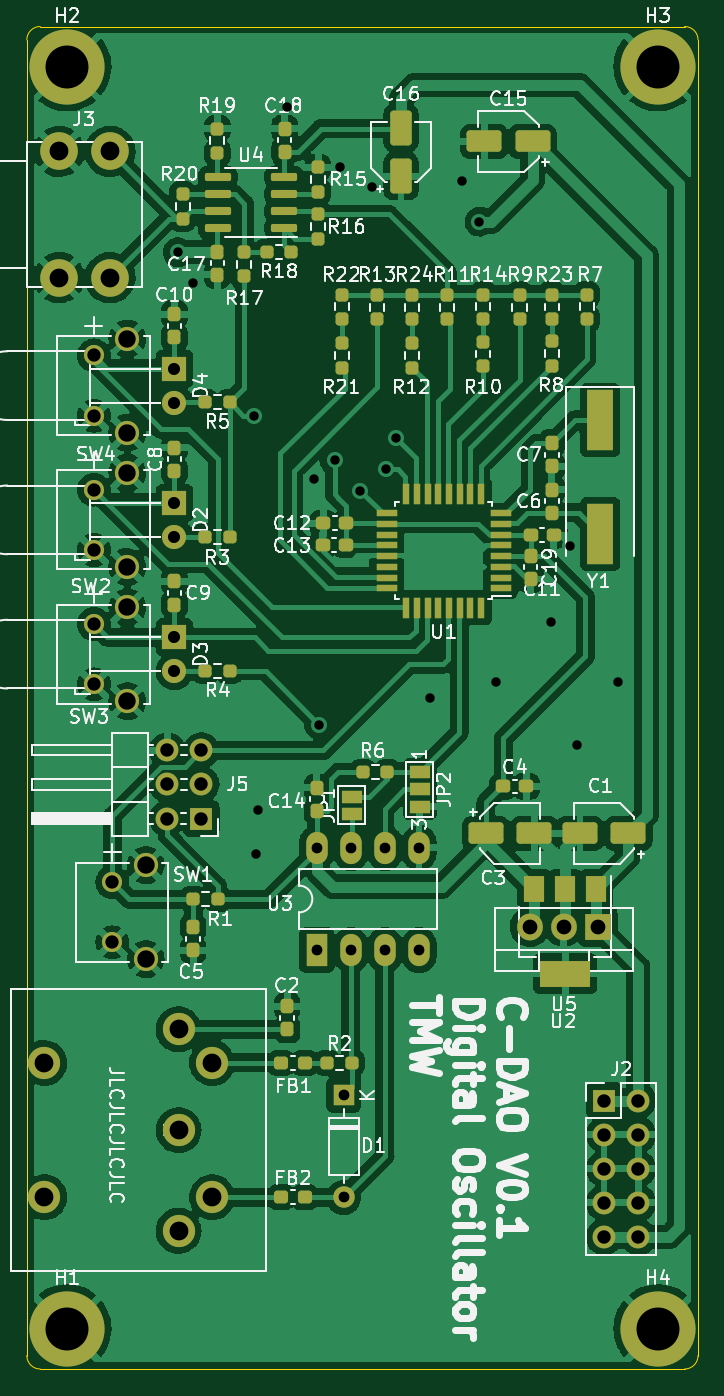
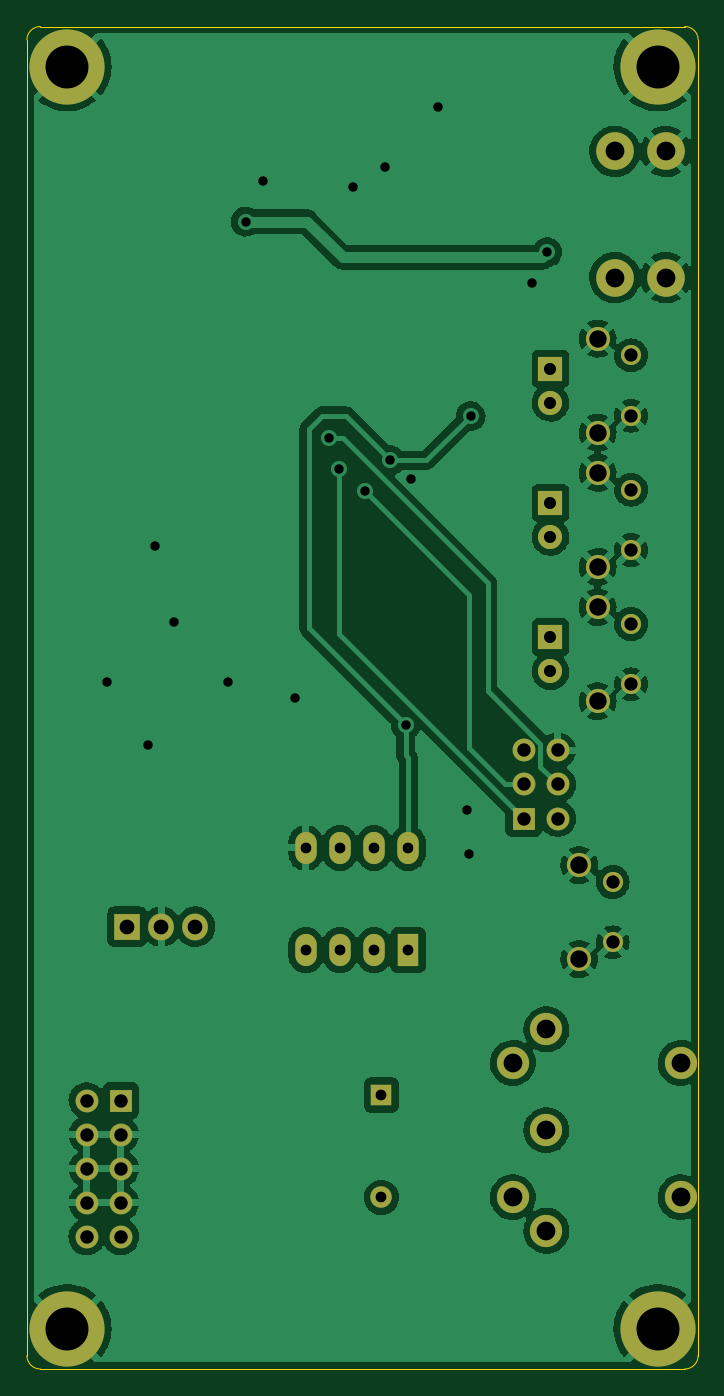
Circuit board: 11 layer files. Board 50.0 x 100.0 mm.
- bottom_copper: C-DAO-B_Cu.gbl (155592 bytes)
- bottom_mask: C-DAO-B_Mask.gbs (2806 bytes)
- paste: C-DAO-B_Paste.gbp (451 bytes)
- bottom_silk: C-DAO-B_Silkscreen.gbo (2809 bytes)
- outline: C-DAO-Edge_Cuts.gm1 (989 bytes)
- top_copper: C-DAO-F_Cu.gtl (291280 bytes)
- top_mask: C-DAO-F_Mask.gts (8715 bytes)
- paste: C-DAO-F_Paste.gtp (6187 bytes)
- top_silk: C-DAO-F_Silkscreen.gto (87525 bytes)
- drill: C-DAO-NPTH.drl (276 bytes)
- drill: C-DAO-PTH.drl (2171 bytes)

=== bottom_copper: C-DAO-B_Cu.gbl (155592 bytes, source omitted) ===
=== bottom_mask: C-DAO-B_Mask.gbs ===
%TF.GenerationSoftware,KiCad,Pcbnew,(6.0.2)*%
%TF.CreationDate,2022-03-15T10:04:13+02:00*%
%TF.ProjectId,C-DAO,432d4441-4f2e-46b6-9963-61645f706362,0.1*%
%TF.SameCoordinates,Original*%
%TF.FileFunction,Soldermask,Bot*%
%TF.FilePolarity,Negative*%
%FSLAX46Y46*%
G04 Gerber Fmt 4.6, Leading zero omitted, Abs format (unit mm)*
G04 Created by KiCad (PCBNEW (6.0.2)) date 2022-03-15 10:04:13*
%MOMM*%
%LPD*%
G01*
G04 APERTURE LIST*
%ADD10C,1.498600*%
%ADD11C,1.803400*%
%ADD12R,1.800000X1.800000*%
%ADD13C,1.800000*%
%ADD14C,5.600000*%
%ADD15C,3.600000*%
%ADD16C,2.800000*%
%ADD17R,1.700000X1.700000*%
%ADD18O,1.700000X1.700000*%
%ADD19R,1.905000X2.000000*%
%ADD20O,1.905000X2.000000*%
%ADD21R,1.600000X2.400000*%
%ADD22O,1.600000X2.400000*%
%ADD23R,1.600000X1.600000*%
%ADD24O,1.600000X1.600000*%
%ADD25C,2.400000*%
G04 APERTURE END LIST*
D10*
X112000000Y-95500000D03*
X112000000Y-99995800D03*
D11*
X114489200Y-94242700D03*
X114489200Y-101253100D03*
D10*
X112000000Y-85500000D03*
X112000000Y-89995800D03*
D11*
X114489200Y-84242700D03*
X114489200Y-91253100D03*
D10*
X112000000Y-75500000D03*
X112000000Y-79995800D03*
D11*
X114489200Y-74242700D03*
X114489200Y-81253100D03*
D10*
X113363800Y-114720600D03*
X113363800Y-119216400D03*
D11*
X115853000Y-113463300D03*
X115853000Y-120473700D03*
D12*
X118000000Y-76480000D03*
D13*
X118000000Y-79020000D03*
D12*
X118000000Y-96480000D03*
D13*
X118000000Y-99020000D03*
D12*
X118000000Y-86480000D03*
D13*
X118000000Y-89020000D03*
D14*
X110000000Y-148000000D03*
D15*
X110000000Y-148000000D03*
D14*
X154000000Y-54000000D03*
D15*
X154000000Y-54000000D03*
D16*
X109400000Y-60300000D03*
X109400000Y-69700000D03*
X113200000Y-69700000D03*
X113200000Y-60300000D03*
D17*
X120000000Y-110000000D03*
D18*
X117460000Y-110000000D03*
X120000000Y-107460000D03*
X117460000Y-107460000D03*
X120000000Y-104920000D03*
X117460000Y-104920000D03*
D15*
X154000000Y-148000000D03*
D14*
X154000000Y-148000000D03*
D17*
X150000000Y-131000000D03*
D18*
X152540000Y-131000000D03*
X150000000Y-133540000D03*
X152540000Y-133540000D03*
X150000000Y-136080000D03*
X152540000Y-136080000D03*
X150000000Y-138620000D03*
X152540000Y-138620000D03*
X150000000Y-141160000D03*
X152540000Y-141160000D03*
D19*
X149540000Y-118055000D03*
D20*
X147000000Y-118055000D03*
X144460000Y-118055000D03*
D21*
X128600000Y-119800000D03*
D22*
X131140000Y-119800000D03*
X133680000Y-119800000D03*
X136220000Y-119800000D03*
X136220000Y-112180000D03*
X133680000Y-112180000D03*
X131140000Y-112180000D03*
X128600000Y-112180000D03*
D15*
X110000000Y-54000000D03*
D14*
X110000000Y-54000000D03*
D23*
X130600000Y-130590000D03*
D24*
X130600000Y-138210000D03*
D25*
X118300000Y-133200000D03*
X118300000Y-125700000D03*
X118300000Y-140700000D03*
X120800000Y-128200000D03*
X120800000Y-138200000D03*
X108300000Y-138200000D03*
X108300000Y-128200000D03*
M02*

=== paste: C-DAO-B_Paste.gbp ===
%TF.GenerationSoftware,KiCad,Pcbnew,(6.0.2)*%
%TF.CreationDate,2022-03-15T10:04:13+02:00*%
%TF.ProjectId,C-DAO,432d4441-4f2e-46b6-9963-61645f706362,0.1*%
%TF.SameCoordinates,Original*%
%TF.FileFunction,Paste,Bot*%
%TF.FilePolarity,Positive*%
%FSLAX46Y46*%
G04 Gerber Fmt 4.6, Leading zero omitted, Abs format (unit mm)*
G04 Created by KiCad (PCBNEW (6.0.2)) date 2022-03-15 10:04:13*
%MOMM*%
%LPD*%
G01*
G04 APERTURE LIST*
G04 APERTURE END LIST*
M02*

=== bottom_silk: C-DAO-B_Silkscreen.gbo ===
%TF.GenerationSoftware,KiCad,Pcbnew,(6.0.2)*%
%TF.CreationDate,2022-03-15T10:04:13+02:00*%
%TF.ProjectId,C-DAO,432d4441-4f2e-46b6-9963-61645f706362,0.1*%
%TF.SameCoordinates,Original*%
%TF.FileFunction,Legend,Bot*%
%TF.FilePolarity,Positive*%
%FSLAX46Y46*%
G04 Gerber Fmt 4.6, Leading zero omitted, Abs format (unit mm)*
G04 Created by KiCad (PCBNEW (6.0.2)) date 2022-03-15 10:04:13*
%MOMM*%
%LPD*%
G01*
G04 APERTURE LIST*
%ADD10C,1.498600*%
%ADD11C,1.803400*%
%ADD12R,1.800000X1.800000*%
%ADD13C,1.800000*%
%ADD14C,5.600000*%
%ADD15C,3.600000*%
%ADD16C,2.800000*%
%ADD17R,1.700000X1.700000*%
%ADD18O,1.700000X1.700000*%
%ADD19R,1.905000X2.000000*%
%ADD20O,1.905000X2.000000*%
%ADD21R,1.600000X2.400000*%
%ADD22O,1.600000X2.400000*%
%ADD23R,1.600000X1.600000*%
%ADD24O,1.600000X1.600000*%
%ADD25C,2.400000*%
G04 APERTURE END LIST*
%LPC*%
D10*
X112000000Y-95500000D03*
X112000000Y-99995800D03*
D11*
X114489200Y-94242700D03*
X114489200Y-101253100D03*
D10*
X112000000Y-85500000D03*
X112000000Y-89995800D03*
D11*
X114489200Y-84242700D03*
X114489200Y-91253100D03*
D10*
X112000000Y-75500000D03*
X112000000Y-79995800D03*
D11*
X114489200Y-74242700D03*
X114489200Y-81253100D03*
D10*
X113363800Y-114720600D03*
X113363800Y-119216400D03*
D11*
X115853000Y-113463300D03*
X115853000Y-120473700D03*
D12*
X118000000Y-76480000D03*
D13*
X118000000Y-79020000D03*
D12*
X118000000Y-96480000D03*
D13*
X118000000Y-99020000D03*
D12*
X118000000Y-86480000D03*
D13*
X118000000Y-89020000D03*
D14*
X110000000Y-148000000D03*
D15*
X110000000Y-148000000D03*
D14*
X154000000Y-54000000D03*
D15*
X154000000Y-54000000D03*
D16*
X109400000Y-60300000D03*
X109400000Y-69700000D03*
X113200000Y-69700000D03*
X113200000Y-60300000D03*
D17*
X120000000Y-110000000D03*
D18*
X117460000Y-110000000D03*
X120000000Y-107460000D03*
X117460000Y-107460000D03*
X120000000Y-104920000D03*
X117460000Y-104920000D03*
D15*
X154000000Y-148000000D03*
D14*
X154000000Y-148000000D03*
D17*
X150000000Y-131000000D03*
D18*
X152540000Y-131000000D03*
X150000000Y-133540000D03*
X152540000Y-133540000D03*
X150000000Y-136080000D03*
X152540000Y-136080000D03*
X150000000Y-138620000D03*
X152540000Y-138620000D03*
X150000000Y-141160000D03*
X152540000Y-141160000D03*
D19*
X149540000Y-118055000D03*
D20*
X147000000Y-118055000D03*
X144460000Y-118055000D03*
D21*
X128600000Y-119800000D03*
D22*
X131140000Y-119800000D03*
X133680000Y-119800000D03*
X136220000Y-119800000D03*
X136220000Y-112180000D03*
X133680000Y-112180000D03*
X131140000Y-112180000D03*
X128600000Y-112180000D03*
D15*
X110000000Y-54000000D03*
D14*
X110000000Y-54000000D03*
D23*
X130600000Y-130590000D03*
D24*
X130600000Y-138210000D03*
D25*
X118300000Y-133200000D03*
X118300000Y-125700000D03*
X118300000Y-140700000D03*
X120800000Y-128200000D03*
X120800000Y-138200000D03*
X108300000Y-138200000D03*
X108300000Y-128200000D03*
M02*

=== outline: C-DAO-Edge_Cuts.gm1 ===
%TF.GenerationSoftware,KiCad,Pcbnew,(6.0.2)*%
%TF.CreationDate,2022-03-15T10:04:13+02:00*%
%TF.ProjectId,C-DAO,432d4441-4f2e-46b6-9963-61645f706362,0.1*%
%TF.SameCoordinates,Original*%
%TF.FileFunction,Profile,NP*%
%FSLAX46Y46*%
G04 Gerber Fmt 4.6, Leading zero omitted, Abs format (unit mm)*
G04 Created by KiCad (PCBNEW (6.0.2)) date 2022-03-15 10:04:13*
%MOMM*%
%LPD*%
G01*
G04 APERTURE LIST*
%TA.AperFunction,Profile*%
%ADD10C,0.100000*%
%TD*%
G04 APERTURE END LIST*
D10*
X156000000Y-151000000D02*
G75*
G03*
X157000000Y-150000000I1J999999D01*
G01*
X157000000Y-52000000D02*
G75*
G03*
X156000000Y-51000000I-999999J1D01*
G01*
X108000000Y-51000000D02*
G75*
G03*
X107000000Y-52000000I-1J-999999D01*
G01*
X156000000Y-151000000D02*
X108000000Y-151000000D01*
X157000000Y-52000000D02*
X157000000Y-150000000D01*
X107000000Y-150000000D02*
G75*
G03*
X108000000Y-151000000I999999J-1D01*
G01*
X107000000Y-150000000D02*
X107000000Y-52000000D01*
X108000000Y-51000000D02*
X156000000Y-51000000D01*
M02*

=== top_copper: C-DAO-F_Cu.gtl (291280 bytes, source omitted) ===
=== top_mask: C-DAO-F_Mask.gts (8715 bytes, source omitted) ===
=== paste: C-DAO-F_Paste.gtp ===
%TF.GenerationSoftware,KiCad,Pcbnew,(6.0.2)*%
%TF.CreationDate,2022-03-15T10:04:13+02:00*%
%TF.ProjectId,C-DAO,432d4441-4f2e-46b6-9963-61645f706362,0.1*%
%TF.SameCoordinates,Original*%
%TF.FileFunction,Paste,Top*%
%TF.FilePolarity,Positive*%
%FSLAX46Y46*%
G04 Gerber Fmt 4.6, Leading zero omitted, Abs format (unit mm)*
G04 Created by KiCad (PCBNEW (6.0.2)) date 2022-03-15 10:04:13*
%MOMM*%
%LPD*%
G01*
G04 APERTURE LIST*
G04 Aperture macros list*
%AMRoundRect*
0 Rectangle with rounded corners*
0 $1 Rounding radius*
0 $2 $3 $4 $5 $6 $7 $8 $9 X,Y pos of 4 corners*
0 Add a 4 corners polygon primitive as box body*
4,1,4,$2,$3,$4,$5,$6,$7,$8,$9,$2,$3,0*
0 Add four circle primitives for the rounded corners*
1,1,$1+$1,$2,$3*
1,1,$1+$1,$4,$5*
1,1,$1+$1,$6,$7*
1,1,$1+$1,$8,$9*
0 Add four rect primitives between the rounded corners*
20,1,$1+$1,$2,$3,$4,$5,0*
20,1,$1+$1,$4,$5,$6,$7,0*
20,1,$1+$1,$6,$7,$8,$9,0*
20,1,$1+$1,$8,$9,$2,$3,0*%
G04 Aperture macros list end*
%ADD10R,1.600000X0.550000*%
%ADD11R,0.550000X1.600000*%
%ADD12RoundRect,0.237500X0.237500X-0.250000X0.237500X0.250000X-0.237500X0.250000X-0.237500X-0.250000X0*%
%ADD13RoundRect,0.237500X0.250000X0.237500X-0.250000X0.237500X-0.250000X-0.237500X0.250000X-0.237500X0*%
%ADD14RoundRect,0.237500X0.237500X-0.300000X0.237500X0.300000X-0.237500X0.300000X-0.237500X-0.300000X0*%
%ADD15RoundRect,0.237500X-0.237500X0.300000X-0.237500X-0.300000X0.237500X-0.300000X0.237500X0.300000X0*%
%ADD16RoundRect,0.237500X-0.250000X-0.237500X0.250000X-0.237500X0.250000X0.237500X-0.250000X0.237500X0*%
%ADD17RoundRect,0.237500X0.300000X0.237500X-0.300000X0.237500X-0.300000X-0.237500X0.300000X-0.237500X0*%
%ADD18RoundRect,0.237500X-0.237500X0.250000X-0.237500X-0.250000X0.237500X-0.250000X0.237500X0.250000X0*%
%ADD19RoundRect,0.250000X1.050000X0.550000X-1.050000X0.550000X-1.050000X-0.550000X1.050000X-0.550000X0*%
%ADD20RoundRect,0.237500X-0.300000X-0.237500X0.300000X-0.237500X0.300000X0.237500X-0.300000X0.237500X0*%
%ADD21RoundRect,0.237500X-0.287500X-0.237500X0.287500X-0.237500X0.287500X0.237500X-0.287500X0.237500X0*%
%ADD22R,1.500000X2.000000*%
%ADD23R,3.800000X2.000000*%
%ADD24R,2.000000X4.500000*%
%ADD25RoundRect,0.250000X-1.050000X-0.550000X1.050000X-0.550000X1.050000X0.550000X-1.050000X0.550000X0*%
%ADD26RoundRect,0.250000X0.550000X-1.050000X0.550000X1.050000X-0.550000X1.050000X-0.550000X-1.050000X0*%
%ADD27RoundRect,0.150000X0.825000X0.150000X-0.825000X0.150000X-0.825000X-0.150000X0.825000X-0.150000X0*%
G04 APERTURE END LIST*
D10*
X142299000Y-92843000D03*
X142299000Y-92043000D03*
X142299000Y-91243000D03*
X142299000Y-90443000D03*
X142299000Y-89643000D03*
X142299000Y-88843000D03*
X142299000Y-88043000D03*
X142299000Y-87243000D03*
D11*
X140849000Y-85793000D03*
X140049000Y-85793000D03*
X139249000Y-85793000D03*
X138449000Y-85793000D03*
X137649000Y-85793000D03*
X136849000Y-85793000D03*
X136049000Y-85793000D03*
X135249000Y-85793000D03*
D10*
X133799000Y-87243000D03*
X133799000Y-88043000D03*
X133799000Y-88843000D03*
X133799000Y-89643000D03*
X133799000Y-90443000D03*
X133799000Y-91243000D03*
X133799000Y-92043000D03*
X133799000Y-92843000D03*
D11*
X135249000Y-94293000D03*
X136049000Y-94293000D03*
X136849000Y-94293000D03*
X137649000Y-94293000D03*
X138449000Y-94293000D03*
X139249000Y-94293000D03*
X140049000Y-94293000D03*
X140849000Y-94293000D03*
D12*
X130500000Y-76412500D03*
X130500000Y-74587500D03*
X130500000Y-72787500D03*
X130500000Y-70962500D03*
D13*
X133858000Y-106553000D03*
X132033000Y-106553000D03*
D14*
X126200000Y-60325000D03*
X126200000Y-58600000D03*
D12*
X133100000Y-72812500D03*
X133100000Y-70987500D03*
D13*
X121212500Y-116000000D03*
X119387500Y-116000000D03*
D15*
X121200000Y-67775000D03*
X121200000Y-69500000D03*
D14*
X126400000Y-125700000D03*
X126400000Y-123975000D03*
D12*
X138300000Y-72812500D03*
X138300000Y-70987500D03*
D16*
X129375000Y-128200000D03*
X131200000Y-128200000D03*
D13*
X122112500Y-79000000D03*
X120287500Y-79000000D03*
D12*
X146100000Y-76287500D03*
X146100000Y-74462500D03*
D17*
X130762500Y-89600000D03*
X129037500Y-89600000D03*
D18*
X128700000Y-64975000D03*
X128700000Y-66800000D03*
D12*
X143700000Y-72812500D03*
X143700000Y-70987500D03*
D19*
X144675000Y-59563000D03*
X141075000Y-59563000D03*
D18*
X118600000Y-63487500D03*
X118600000Y-65312500D03*
D12*
X135700000Y-72812500D03*
X135700000Y-70987500D03*
D14*
X118000000Y-94062500D03*
X118000000Y-92337500D03*
D20*
X142475000Y-107600000D03*
X144200000Y-107600000D03*
D21*
X125950000Y-128200000D03*
X127700000Y-128200000D03*
D15*
X144526000Y-90424000D03*
X144526000Y-92149000D03*
D13*
X126700000Y-67800000D03*
X124875000Y-67800000D03*
X122100000Y-89000000D03*
X120275000Y-89000000D03*
D12*
X123200000Y-69612500D03*
X123200000Y-67787500D03*
D20*
X144526000Y-88900000D03*
X146251000Y-88900000D03*
D21*
X125950000Y-138200000D03*
X127700000Y-138200000D03*
D22*
X149400000Y-115250000D03*
X147100000Y-115250000D03*
D23*
X147100000Y-121550000D03*
D22*
X144800000Y-115250000D03*
D12*
X141000000Y-72787500D03*
X141000000Y-70962500D03*
D15*
X146100000Y-82037500D03*
X146100000Y-83762500D03*
D12*
X148700000Y-72787500D03*
X148700000Y-70962500D03*
D18*
X121200000Y-58600000D03*
X121200000Y-60425000D03*
D24*
X149700000Y-80300000D03*
X149700000Y-88800000D03*
D14*
X128600000Y-109425000D03*
X128600000Y-107700000D03*
D15*
X119400000Y-118075000D03*
X119400000Y-119800000D03*
D13*
X122125000Y-99000000D03*
X120300000Y-99000000D03*
D12*
X135700000Y-76400000D03*
X135700000Y-74575000D03*
D25*
X141200000Y-111100000D03*
X144800000Y-111100000D03*
D17*
X130800000Y-88000000D03*
X129075000Y-88000000D03*
D14*
X118000000Y-84100000D03*
X118000000Y-82375000D03*
D26*
X134874000Y-62147000D03*
X134874000Y-58547000D03*
D12*
X146100000Y-72800000D03*
X146100000Y-70975000D03*
D19*
X151800000Y-111100000D03*
X148200000Y-111100000D03*
D18*
X128700000Y-61487500D03*
X128700000Y-63312500D03*
D27*
X126175000Y-66017500D03*
X126175000Y-64747500D03*
X126175000Y-63477500D03*
X126175000Y-62207500D03*
X121225000Y-62207500D03*
X121225000Y-63477500D03*
X121225000Y-64747500D03*
X121225000Y-66017500D03*
D14*
X146100000Y-87225000D03*
X146100000Y-85500000D03*
D12*
X141000000Y-76312500D03*
X141000000Y-74487500D03*
D14*
X118000000Y-74162500D03*
X118000000Y-72437500D03*
M02*

=== top_silk: C-DAO-F_Silkscreen.gto (87525 bytes, source omitted) ===
=== drill: C-DAO-NPTH.drl ===
M48
; DRILL file {KiCad (6.0.2)} date Tue Mar 15 10:05:23 2022
; FORMAT={-:-/ absolute / metric / decimal}
; #@! TF.CreationDate,2022-03-15T10:05:23+02:00
; #@! TF.GenerationSoftware,Kicad,Pcbnew,(6.0.2)
; #@! TF.FileFunction,NonPlated,1,2,NPTH
FMAT,2
METRIC
%
G90
G05
T0
M30

=== drill: C-DAO-PTH.drl ===
M48
; DRILL file {KiCad (6.0.2)} date Tue Mar 15 10:05:23 2022
; FORMAT={-:-/ absolute / metric / decimal}
; #@! TF.CreationDate,2022-03-15T10:05:23+02:00
; #@! TF.GenerationSoftware,Kicad,Pcbnew,(6.0.2)
; #@! TF.FileFunction,Plated,1,2,PTH
FMAT,2
METRIC
; #@! TA.AperFunction,Plated,PTH,ViaDrill
T1C0.700
; #@! TA.AperFunction,Plated,PTH,ComponentDrill
T2C0.800
; #@! TA.AperFunction,Plated,PTH,ComponentDrill
T3C0.900
; #@! TA.AperFunction,Plated,PTH,ComponentDrill
T4C0.991
; #@! TA.AperFunction,Plated,PTH,ComponentDrill
T5C1.000
; #@! TA.AperFunction,Plated,PTH,ComponentDrill
T6C1.100
; #@! TA.AperFunction,Plated,PTH,ComponentDrill
T7C1.295
; #@! TA.AperFunction,Plated,PTH,ComponentDrill
T8C1.400
; #@! TA.AperFunction,Plated,PTH,ComponentDrill
T9C3.200
%
G90
G05
T1
X118.237Y-67.818
X119.38Y-70.104
X123.952Y-80.01
X124.079Y-112.649
X124.206Y-109.347
X126.365Y-57.023
X128.397Y-84.709
X128.778Y-102.997
X129.921Y-83.312
X130.302Y-61.468
X131.826Y-85.598
X132.715Y-62.992
X133.731Y-83.947
X134.493Y-81.661
X137.0Y-101.0
X139.446Y-62.484
X140.716Y-65.532
X141.986Y-99.822
X146.05Y-95.377
X147.447Y-89.662
X147.955Y-104.521
X151.003Y-99.822
T2
X128.6Y-112.18
X128.6Y-119.8
X130.6Y-130.59
X130.6Y-138.21
X131.14Y-112.18
X131.14Y-119.8
X133.68Y-112.18
X133.68Y-119.8
X136.22Y-112.18
X136.22Y-119.8
T3
X118.0Y-76.48
X118.0Y-79.02
X118.0Y-86.48
X118.0Y-89.02
X118.0Y-96.48
X118.0Y-99.02
T4
X112.0Y-75.5
X112.0Y-79.996
X112.0Y-85.5
X112.0Y-89.996
X112.0Y-95.5
X112.0Y-99.996
X113.364Y-114.721
X113.364Y-119.216
T5
X117.46Y-104.92
X117.46Y-107.46
X117.46Y-110.0
X120.0Y-104.92
X120.0Y-107.46
X120.0Y-110.0
X150.0Y-131.0
X150.0Y-133.54
X150.0Y-136.08
X150.0Y-138.62
X150.0Y-141.16
X152.54Y-131.0
X152.54Y-133.54
X152.54Y-136.08
X152.54Y-138.62
X152.54Y-141.16
T6
X144.46Y-118.055
X147.0Y-118.055
X149.54Y-118.055
T7
X114.489Y-74.243
X114.489Y-81.253
X114.489Y-84.243
X114.489Y-91.253
X114.489Y-94.243
X114.489Y-101.253
X115.853Y-113.463
X115.853Y-120.474
T8
X108.3Y-128.2
X108.3Y-138.2
X109.4Y-60.3
X109.4Y-69.7
X113.2Y-60.3
X113.2Y-69.7
X118.3Y-125.7
X118.3Y-133.2
X118.3Y-140.7
X120.8Y-128.2
X120.8Y-138.2
T9
X110.0Y-54.0
X110.0Y-148.0
X154.0Y-54.0
X154.0Y-148.0
T0
M30

